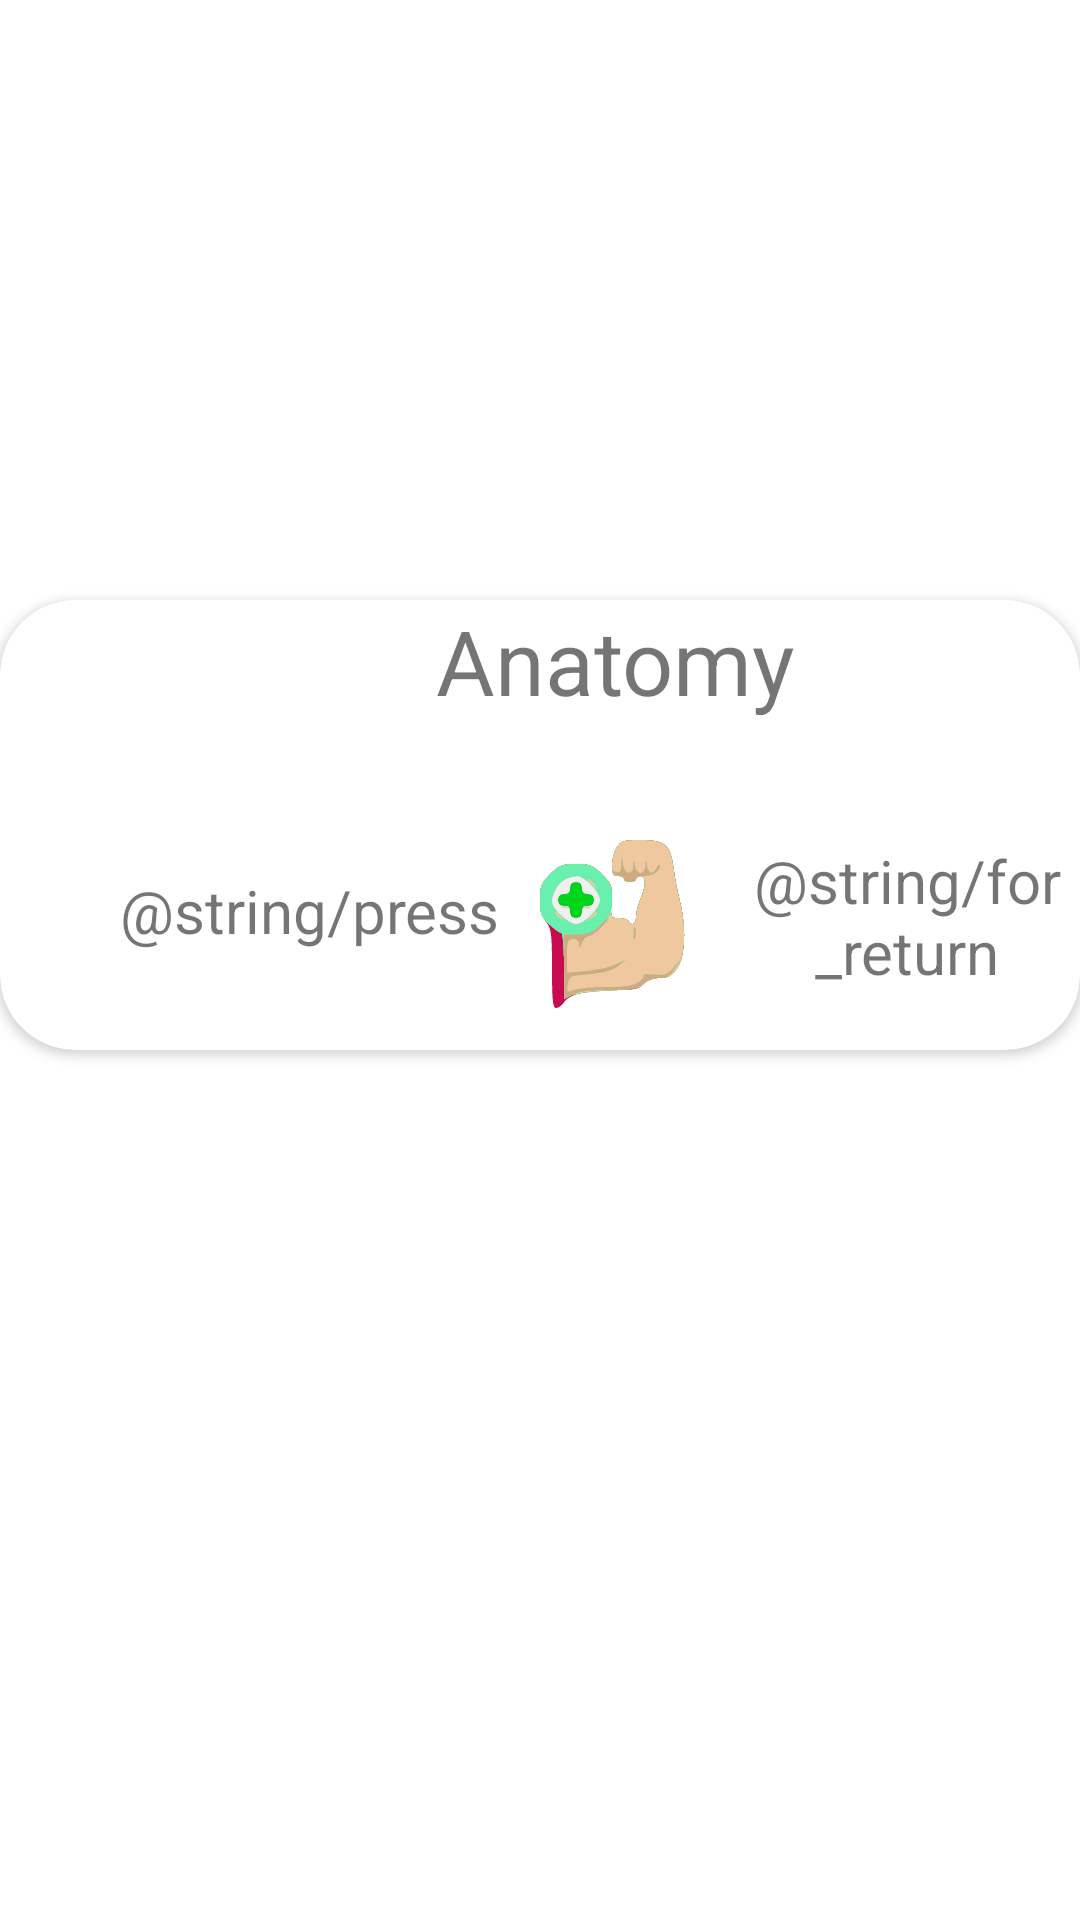

Reconstruct the res/layout file that produces this screen, plus the resources it refers to.
<!-- AndroidManifest.xml: application theme Theme.AtlasOfAnatomy -->
<!-- res/layout/banner.xml -->
<?xml version="1.0" encoding="utf-8"?>
<RelativeLayout xmlns:android="http://schemas.android.com/apk/res/android"
    android:layout_width="match_parent"
    android:layout_height="match_parent"
    xmlns:app="http://schemas.android.com/apk/res-auto">

    <androidx.cardview.widget.CardView
        android:id="@+id/banner"
        android:layout_width="match_parent"
        android:layout_height="150dp"
        app:cardCornerRadius="25dp"
        android:layout_marginTop="200dp"
        >

        <TextView
            android:layout_width="wrap_content"
            android:layout_height="wrap_content"
            android:text="@string/anatomy"
            android:gravity="center"
            android:textSize="30sp"
            android:layout_marginStart="145dp"
            />

        <ImageView
            android:id="@+id/muscle_button"
            android:layout_width="wrap_content"
            android:layout_height="wrap_content"
            android:src="@drawable/muscle"
            android:layout_marginTop="80dp"
            android:layout_marginStart="180dp"
            />

        <TextView
            android:layout_width="wrap_content"
            android:layout_height="wrap_content"
            android:text="@string/press"
            android:textSize="20sp"
            android:layout_marginTop="90dp"
            android:layout_marginStart="40dp"
            />

        <TextView
            android:layout_width="wrap_content"
            android:layout_height="wrap_content"
            android:text="@string/for_return"
            android:textSize="20sp"
            android:layout_marginTop="80dp"
            android:layout_marginStart="245dp"
            android:gravity="center"
            />


    </androidx.cardview.widget.CardView>

</RelativeLayout>
<!-- resources referenced by this layout -->
<resources>
  <!-- drawable muscle: vector/xml drawable (drawable, 10418 chars, omitted) -->
  <string name="anatomy">Anatomy</string>
  <style name="Theme.AtlasOfAnatomy" parent="Theme.MaterialComponents.DayNight.DarkActionBar">
          
          <item name="colorPrimary">@color/purple_500</item>
          <item name="colorPrimaryVariant">@color/purple_700</item>
          <item name="colorOnPrimary">@color/white</item>
          
          <item name="colorSecondary">@color/teal_200</item>
          <item name="colorSecondaryVariant">@color/teal_700</item>
          <item name="colorOnSecondary">@color/black</item>
          
          <item name="android:statusBarColor">?attr/colorPrimaryVariant</item>
          
      </style>
  <color name="purple_500">#FF6200EE</color>
  <color name="purple_700">#FF3700B3</color>
  <color name="white">#FFFFFFFF</color>
  <color name="teal_200">#FF03DAC5</color>
  <color name="teal_700">#FF018786</color>
  <color name="black">#FF000000</color>
</resources>
